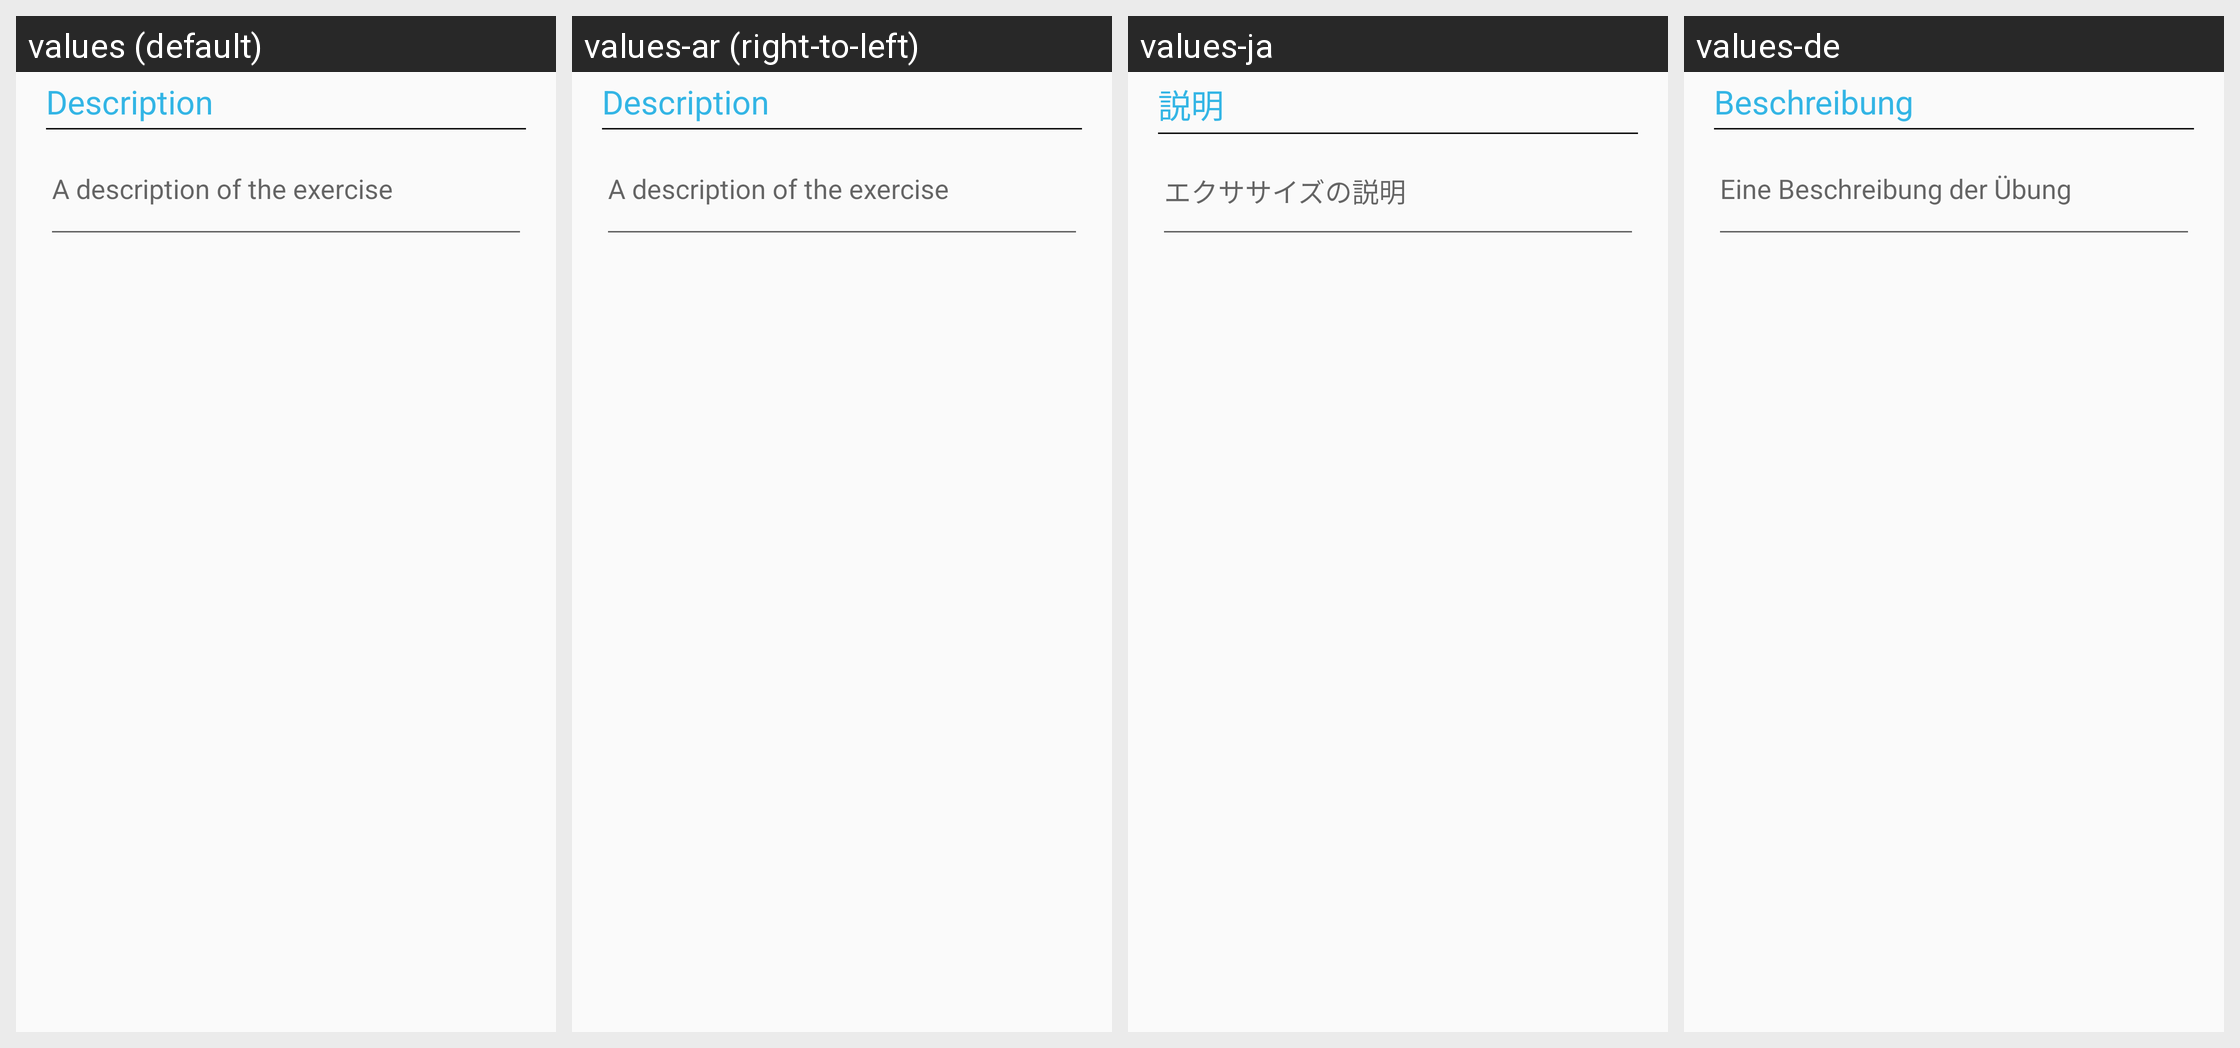

The same Android screen rendered under several of its app's locales, left to right. List the strings drawn on it with the default value and each locale's translation.
Android screen res/layout/fragment_create_exercise_description.xml rendered under 4 locales, left to right: values (default), values-ar (right-to-left), values-ja, values-de. Device: Nexus 5 (rendered at 1080×1920; each locale shown at half size, 540×960, under a caption strip naming it); theme Theme.AppCompat.Light.DarkActionBar.
Other locales in the repository, not shown: values-es, values-fr, values-it, values-pt.
Strings drawn on this screen, with the default value and each locale's value (text and hints the layout hard-codes, and strings that could not be matched under every locale, appear in the picture but are not listed):

description
  values: Description
  values-ar: Description
  values-ja: 説明
  values-de: Beschreibung

the_exercise_description
  values: A description of the exercise
  values-ar: A description of the exercise
  values-ja: エクササイズの説明
  values-de: Eine Beschreibung der Übung
